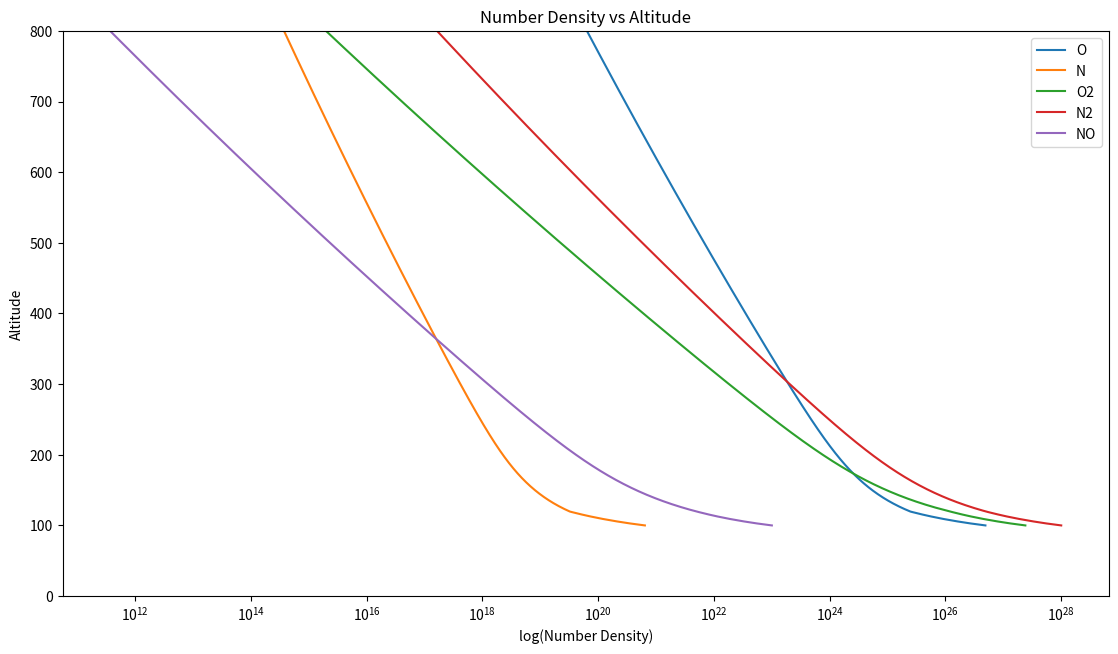

Python code for this plot: (Note: this script raises an exception after producing the figure.)
# -*- coding: utf-8 -*-

"""
Created on Wed Jan 11 19:41:05 2012

@author: Jonathan Nickerson
"""

import numpy as np
import matplotlib.pyplot as plt

#Definitions

theta = np.arange(1000.0)*np.pi/999.0      #Theta -> 0 - pi

T = 800.0*np.tanh(theta*3.0)+200.0         #Temperature -> 200-1000 [K]

z = np.arange(1000.0)/999.0*700.0+100.0    #Altitude -> 100-800 km

R = 6378.1                                 #Radius of Earth [km]

g0 = 9.81/1000                             #Gravity at Earths Surface

g = g0*(R/(R+z))*(R/(R+z))                 #Gravity as it Varies With Altitude 
                                           #[km/s^2]
k = 1.3806503E-23/1E6                      #Boltzmann constant 
                                           #[((km^2)*kg)/((s^2)*K)]
A = 6.022E23                               #Avagadro's Number

#Mass of Each Species                       Convert Mass From AMU to kg
m_O = 16.0/(1000.0*A)
m_N = 14.0/(1000.0*A)
m_O2 = 32.0/(1000.0*A)
m_N2 = 28.0/(1000.0*A)
m_NO = 30.0/(1000.0*A)

#Scale Height of Each Species at Initial Altitude
H_O = (k*T)/(m_O*g)           
H_N = (k*T)/(m_N*g)
H_O2 = (k*T)/(m_O2*g)
H_N2 = (k*T)/(m_N2*g)
H_NO = (k*T)/(m_NO*g)

#Densities of Each Species given in [m^3] at 100km
n0_O  = 4.9E17*1E9                       #Multiply to convert from m^3 to km^3
n0_N  = 6.4E11*1E9
n0_O2 = 2.4E18*1E9
n0_N2 = 1.0E19*1E9
n0_NO = 1.0E14*1E9

#Average Mass Density
rho0_ave = n0_O*m_O + n0_N*m_N + n0_O2*m_O2 + n0_N2*m_N2 + n0_NO*m_NO

#Setting Scale Height as an Average (Mass Density Weighted) Up to 120km
H_ave = np.arange(29)
for i in range (1, 29):
    H_ave[i] = (n0_O*m_O*H_O[i] + n0_N*m_N*H_N[i] + n0_O2*m_O2*H_O2[i] + n0_N2*m_N2*H_N2[i] + n0_NO*m_NO*H_NO[i])/rho0_ave    
    H_O[i] = H_ave[i]
    H_N[i] = H_ave[i]
    H_O2[i] = H_ave[i]
    H_N2[i] = H_ave[i]
    H_NO[i] = H_ave[i]
   
#Create an Empty Array
n_O = np.arange(1000.0)
n_N = np.arange(1000.0)
n_O2 = np.arange(1000.0)
n_N2 = np.arange(1000.0)
n_NO = np.arange(1000.0)

#Setting the First Value in the Array to the Initial Density
n_O[0] = n0_O
n_N[0] = n0_N
n_O2[0] = n0_O2
n_N2[0] = n0_N2
n_NO[0] = n0_NO

#Iteratively Caluculating the Value of n_O and Assigning it to Consecutive 
#Positions in the Array. 
for i in range(1, 1000):    
    n_O[i] = (n_O[i-1]*T[i-1])/(T[i])*np.exp(-(z[i]-z[i-1])/H_O[i])
    n_N[i] = (n_N[i-1]*T[i-1])/(T[i])*np.exp(-(z[i]-z[i-1])/H_N[i])    
    n_O2[i] = (n_O2[i-1]*T[i-1])/(T[i])*np.exp(-(z[i]-z[i-1])/H_O2[i])
    n_N2[i] = (n_N2[i-1]*T[i-1])/(T[i])*np.exp(-(z[i]-z[i-1])/H_N2[i])
    n_NO[i] = (n_NO[i-1]*T[i-1])/(T[i])*np.exp(-(z[i]-z[i-1])/H_NO[i])

#Tell us at What Values the Species are Equal in Number Density


#Defining Mass Densities (as they Vary with Altitude)
rho_O = n_O*m_O
rho_N = n_N*m_N
rho_O2 = n_O2*m_O2
rho_N2 = n_N2*m_N2
rho_NO = n_NO*m_NO

#Total number density as it changes with altitude 
N_tot = n_O + n_N + n_O2 + n_N2 + n_NO

#Total weighted mass as it changes with altitude
M = m_O*(n_O/N_tot) + m_N*(n_N/N_tot) + m_O2*(n_O2/N_tot) + m_N2*(n_N2/N_tot) + m_NO*(n_NO/N_tot)

#Total weighted molecular mass as it changes with altitude
M_molec = M*(1000.0*A)

#Plotting Number Density vs Altitude 100km - 800km
fig1 = plt.figure(figsize=[13.5,7.34])
ax1 = fig1.add_subplot(111)
ax1.set_title('Number Density vs Altitude')
ax1.set_xlabel('log(Number Density)')
ax1.set_ylabel('Altitude')
#ax1.set_xlim([0,1E20])
ax1.set_ylim([0,800])
ax1.semilogx(n_O, z, n_N, z, n_O2, z, n_N2, z, n_NO, z)
ax1.legend(['O','N', 'O2', 'N2', 'NO'])
fig1.savefig('./Figures/Density_vs_Altitude_100_800.png')
'''
#Plotting Mass Density vs Altitude
fig2 = plt.figure(figsize=[13.5,7.34])
ax2 = fig2.add_subplot(111)
ax2.set_title('Mass Density vs Altitude')
ax2.set_xlabel('log(Mass Density)')
ax2.set_ylabel('Altitude')
#ax2.set_xlim([1E-21,1E-6])
ax2.set_ylim([0,800])
ax2.semilogx(rho_O, z, rho_N, z, rho_O2, z, rho_N2, z, rho_NO, z)
ax2.legend(['O','N', 'O2', 'N2', 'NO'])
fig2.savefig('/home/<user>/Desktop/Ionospheres Homeworks/Homework 1/Figures/Mass_Density_vs_Altitude.png')

#Plotting Temperature vs Altitude
fig3 = plt.figure(figsize=[13.5,7.34])
ax3 = fig3.add_subplot(111)
ax3.set_title('Temperature vs Altitude')
ax3.set_xlabel('Temperature')
ax3.set_ylabel('Altitude')
ax3.set_xlim([200,1100])
ax3.plot(T, z)
fig3.savefig('/home/<user>/Desktop/Ionospheres Homeworks/Homework 1/Figures/Temperature_vs_Altitude.png')

#Plotting Total Weighted Molecular Mass vs Altitude
fig4 = plt.figure(figsize=[13.5,7.34])
ax4 = fig4.add_subplot(111)
ax4.set_title('Total Weighted Molecular Mass vs Altitude')
ax4.set_xlabel('Total Weighted Molecular Mass')
ax4.set_ylabel('Altitude')
#ax4.set_xlim([1E-21,1E-6])
ax4.set_ylim([0,800])
ax4.plot(M_molec, z)
#ax4.legend([])
fig4.savefig('/home/<user>/Desktop/Ionospheres Homeworks/Homework 1/Figures/Total_Weighted_Molecular_Mass_vs_Altitude.png')

#Plotting Scale Height vs Altitude
fig5 = plt.figure(figsize=[13.5,7.34])
ax5 = fig5.add_subplot(111)
ax5.set_title('Scale Height vs Altitude')
ax5.set_xlabel('Scale Height')
ax5.set_ylabel('Altitude')
ax5.plot(H_O, z, H_N, z, H_O2, z, H_N2, z, H_NO, z)
ax5.legend(['O','N', 'O2', 'N2', 'NO'])
fig5.savefig('/home/<user>/Desktop/Ionospheres Homeworks/Homework 1/Figures/Scale_Height_vs_Altitude.png')

#Plotting Number Density vs Altitude 100km - 200km
#const = np.arange(1000)*0.0 + 120.0
fig6 = plt.figure(figsize=[13.5,7.34])
ax6 = fig6.add_subplot(111)
ax6.set_title('Number Density vs Altitude')
ax6.set_xlabel('log(Number Density)')
ax6.set_ylabel('Altitude')
ax6.set_xlim([1E19, 1E28])
ax6.set_ylim([100,140])
ax6.semilogx(n_O, z, n_N, z, n_O2, z, n_N2, z, n_NO, z)
#ax6.semilogx(const)
ax6.legend(['O','N', 'O2', 'N2', 'NO'])
fig6.savefig('/home/<user>/Desktop/Ionospheres Homeworks/Homework 1/Figures/Density_vs_Altitude_100_200.png')
'''